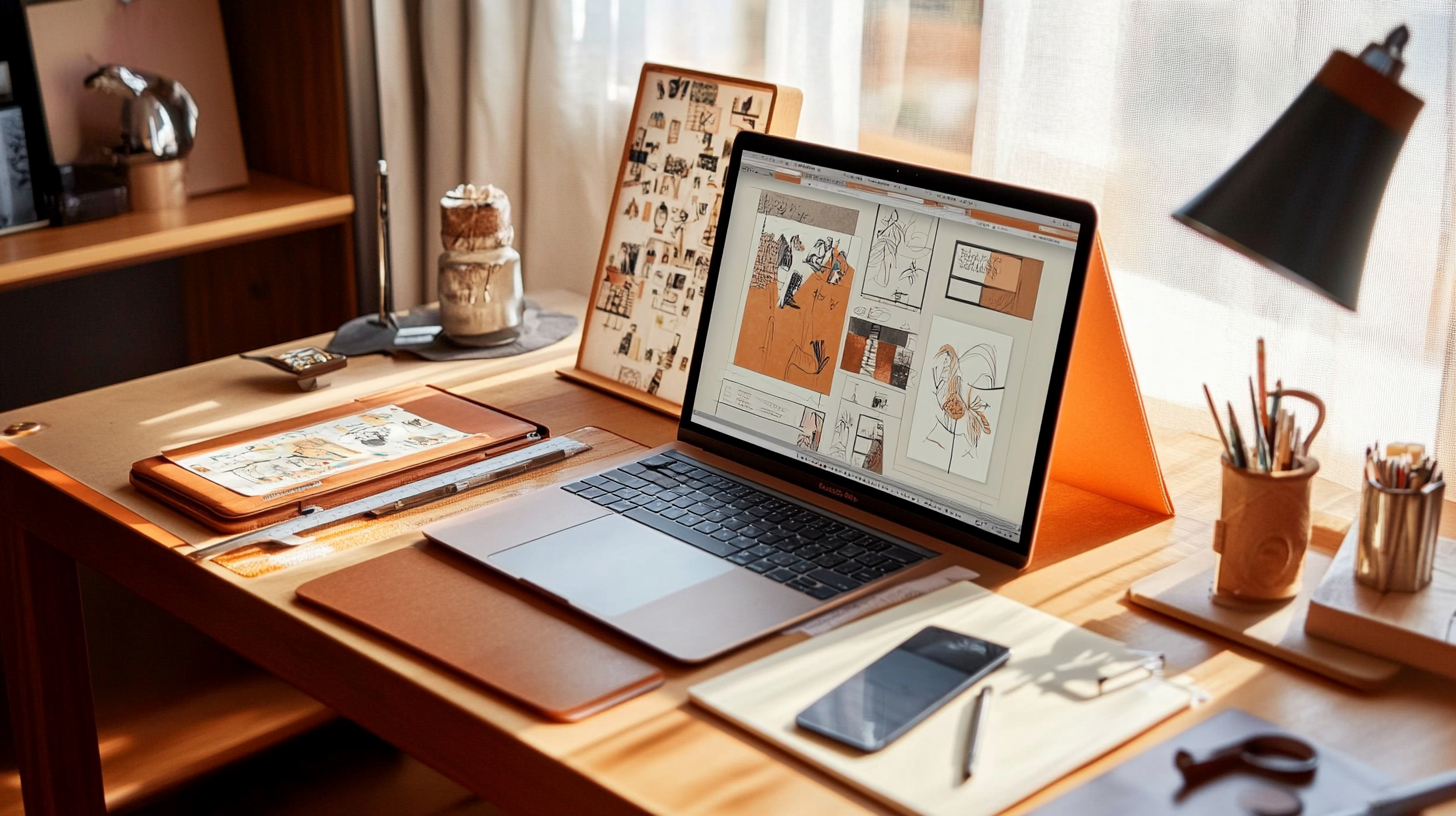
Generation parameters embedded in this image by Midjourney (PNG 'Description' text chunk):
A serene desk setup with an open laptop displaying a draft of a mural design. Nearby, a phone and notepad with sketches hint at a professional yet creative workflow. The scene is accented by a soft glow of morning light streaming through a nearby window. --chaos 90 --ar 16:9 --style raw --personalize [redacted] --stylize 900 --weird 2000 --v 6.1 Job ID: 6163f4b2-f5ed-473f-bfc1-1bbb3fe4c5ca